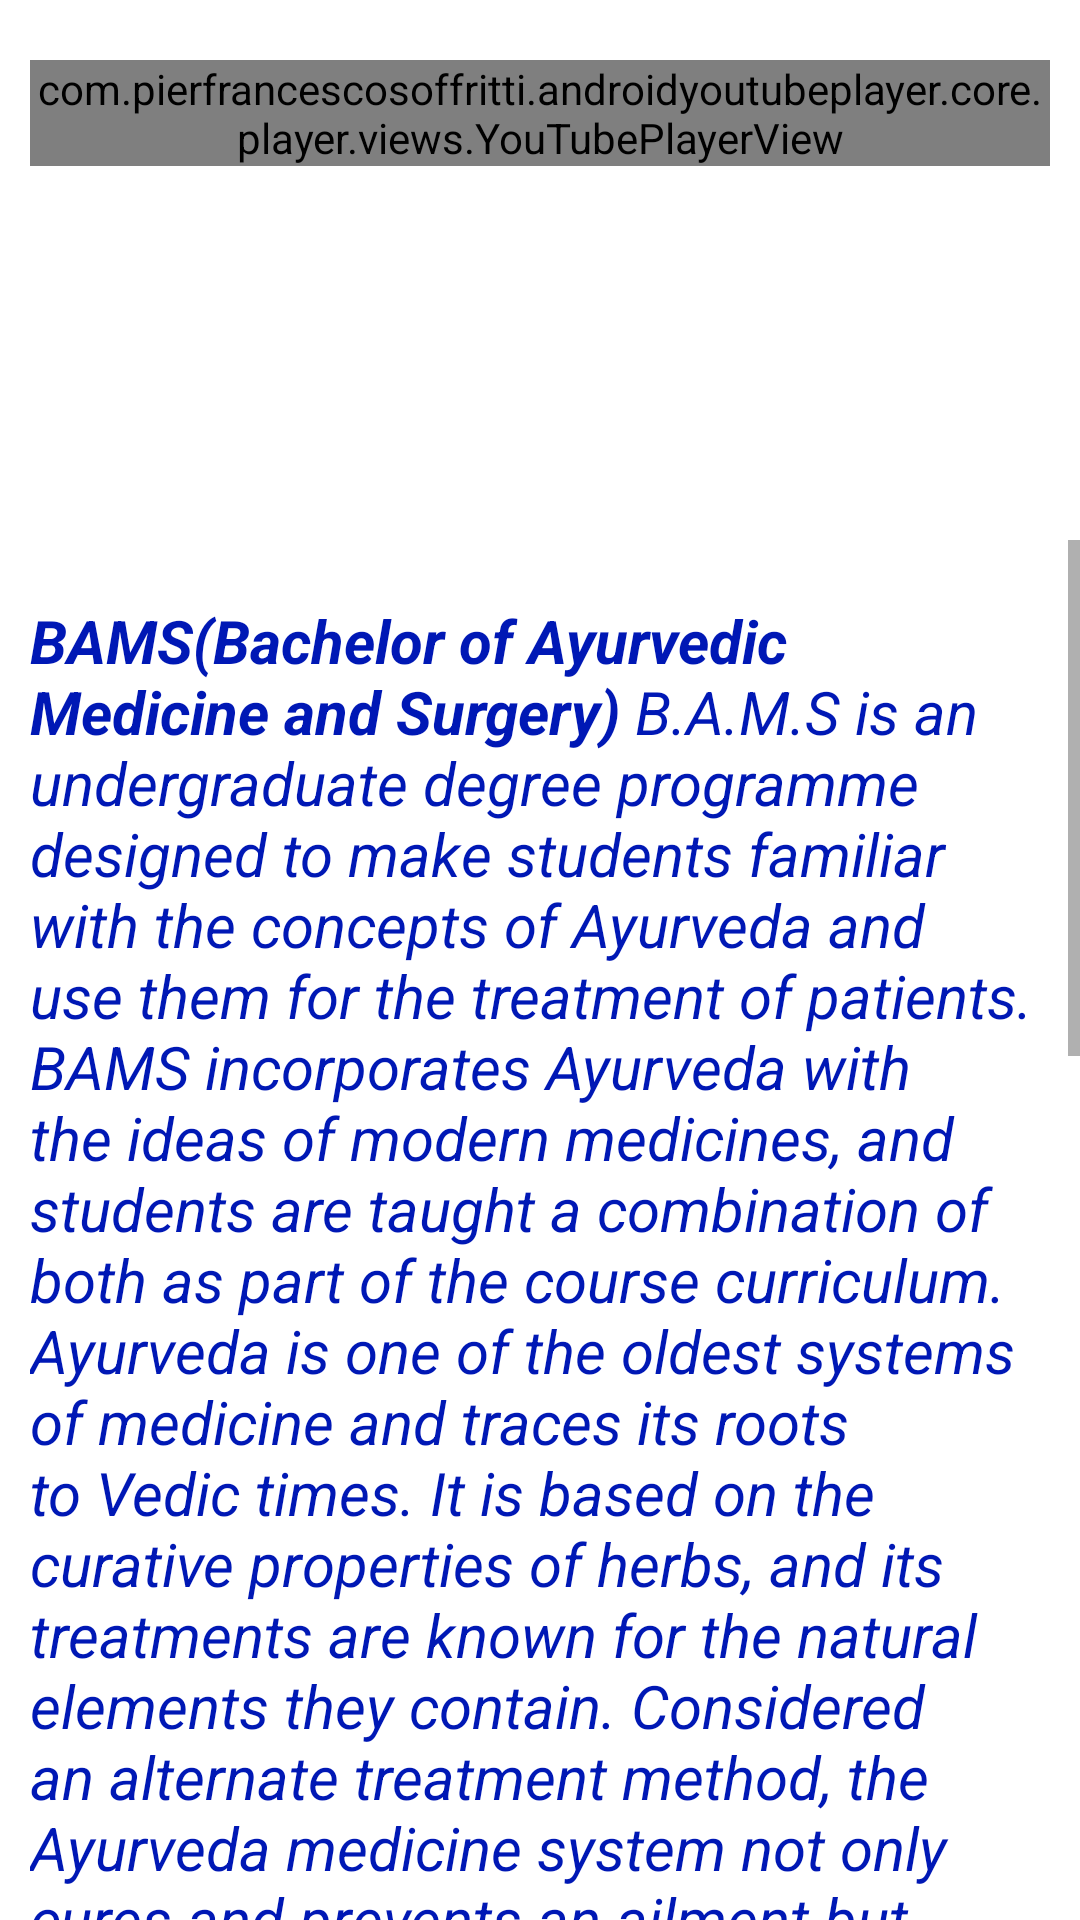

Write the Android layout XML for this screen, with the resource values it uses.
<!-- AndroidManifest.xml: application theme Theme.ApnaCareer -->
<!-- res/layout/activity_bams.xml -->
<?xml version="1.0" encoding="utf-8"?>
<androidx.constraintlayout.widget.ConstraintLayout xmlns:android="http://schemas.android.com/apk/res/android"
    xmlns:app="http://schemas.android.com/apk/res-auto"
    xmlns:tools="http://schemas.android.com/tools"
    android:layout_width="match_parent"
    android:layout_height="match_parent"

    tools:context=".BAMS">
    <LinearLayout
        xmlns:android="http://schemas.android.com/apk/res/android"
        xmlns:app="http://schemas.android.com/apk/res-auto"
        android:layout_width="match_parent"
        android:layout_height="match_parent"
        android:orientation="vertical"
        android:layout_marginTop="20dp"
        android:layout_marginRight="10dp"
        android:layout_marginLeft="10dp">

        <com.pierfrancescosoffritti.androidyoutubeplayer.core.player.views.YouTubePlayerView
            android:id="@+id/youtube_player_view"
            android:layout_width="match_parent"
            android:layout_height="wrap_content"
            app:videoId="FQZx9je0y3A"
            app:autoPlay="true"
            />
    </LinearLayout>
    <ScrollView
        android:layout_width="match_parent"
        android:layout_height="460dp"
        app:layout_constraintEnd_toEndOf="parent"
        app:layout_constraintHorizontal_bias="0.5"
        app:layout_constraintStart_toStartOf="parent"
        app:layout_constraintBottom_toBottomOf="parent">


    <LinearLayout
        android:layout_width="match_parent"
        android:layout_height="match_parent"
        android:orientation="vertical"
        app:layout_constraintBottom_toBottomOf="parent"
        app:layout_constraintEnd_toEndOf="parent"
        app:layout_constraintHorizontal_bias="0.5"
        app:layout_constraintStart_toStartOf="parent"
        app:layout_constraintTop_toTopOf="parent">

        <TextView
            android:id="@+id/BAMS1"
            android:layout_width="match_parent"
            android:layout_height="wrap_content"
            android:textColor="@color/purple_200"
            android:textSize="20dp"
            android:textStyle="italic"
            android:layout_marginRight="10dp"
            android:layout_marginLeft="10dp"
            android:layout_marginTop="20dp"
            android:text="@string/BAMS" />
    </LinearLayout>
    </ScrollView>
</androidx.constraintlayout.widget.ConstraintLayout>
<!-- resources referenced by this layout -->
<resources>
  <color name="purple_200">#0018B5</color>
  <string name="BAMS"><b>BAMS(Bachelor of Ayurvedic Medicine and Surgery)</b> B.A.M.S is an undergraduate degree programme designed to make students familiar with the concepts of Ayurveda and use them for the treatment of patients. BAMS incorporates Ayurveda with the ideas of modern medicines, and students are taught a combination of both as part of the course curriculum.
  Ayurveda is one of the oldest systems of medicine and traces its roots to Vedic times. It is based on the curative properties of herbs, and its treatments are known for the natural elements they contain.
  Considered an alternate treatment method, the Ayurveda medicine system not only cures and prevents an ailment but also reduces the frequency with which diseases enter the human body. It utilises the self-healing system of the body.
  Currently, this alternative method of healing is being accepted by people worldwide. Even the World Health Organisation has provided a worldwide forum for promoting traditional medicine systems such as Ayurveda.
  
  <b>Specialisations in B.A.M.S</b>
  Padartha Vigyan
  Sharir Rachana
  Sharir Kriya
  Swasthavritta
  Rasa Shastra
  Agad Tantra
  Rog Vikriti Vigyan
  Charak Samhita
  Prastuti and Stri Roga
  KaumaraBhritya
  Kayachikitsa
  Shallya Tantra
  Shalakya Tantra
  Charak Samhita
  
  <b>Eligibilty Criteria</b>
  To pursue BAMS course in Indian colleges/ universities, aspirants should clear Class XII in Science stream with PCB (Physics, Chemistry, Biology) subjects.
  In most cases, the minimum percentage of students require in Class XII to be eligible for BAMS course admissions is 50% to 60%. However, the minimum percentage criteria change depending on a college/ university policy.
  Some universities may also have a minimum age bar as their BAMS eligibility criteria.
  
  <b>Entrance Exams</b>
  NEET(National Eligibility cum Entrance Test)
  </string>
  <style name="Theme.ApnaCareer" parent="Theme.MaterialComponents.DayNight.NoActionBar">
          
          <item name="colorPrimary">@color/purple_500</item>
          <item name="colorPrimaryVariant">@color/lavender</item>
          <item name="colorOnPrimary">@color/white</item>
          
          <item name="colorSecondary">@color/teal_200</item>
          <item name="colorSecondaryVariant">@color/teal_700</item>
          <item name="colorOnSecondary">@color/black</item>
          
          <item name="android:statusBarColor" tools:targetApi="l">?attr/colorPrimaryVariant</item>
          
      </style>
  <color name="purple_500">#8692f7</color>
  <color name="lavender">#8692f7</color>
  <color name="white">#FFFFFFFF</color>
  <color name="teal_200">#FF03DAC5</color>
  <color name="teal_700">#FF018786</color>
  <color name="black">#FF000000</color>
</resources>
